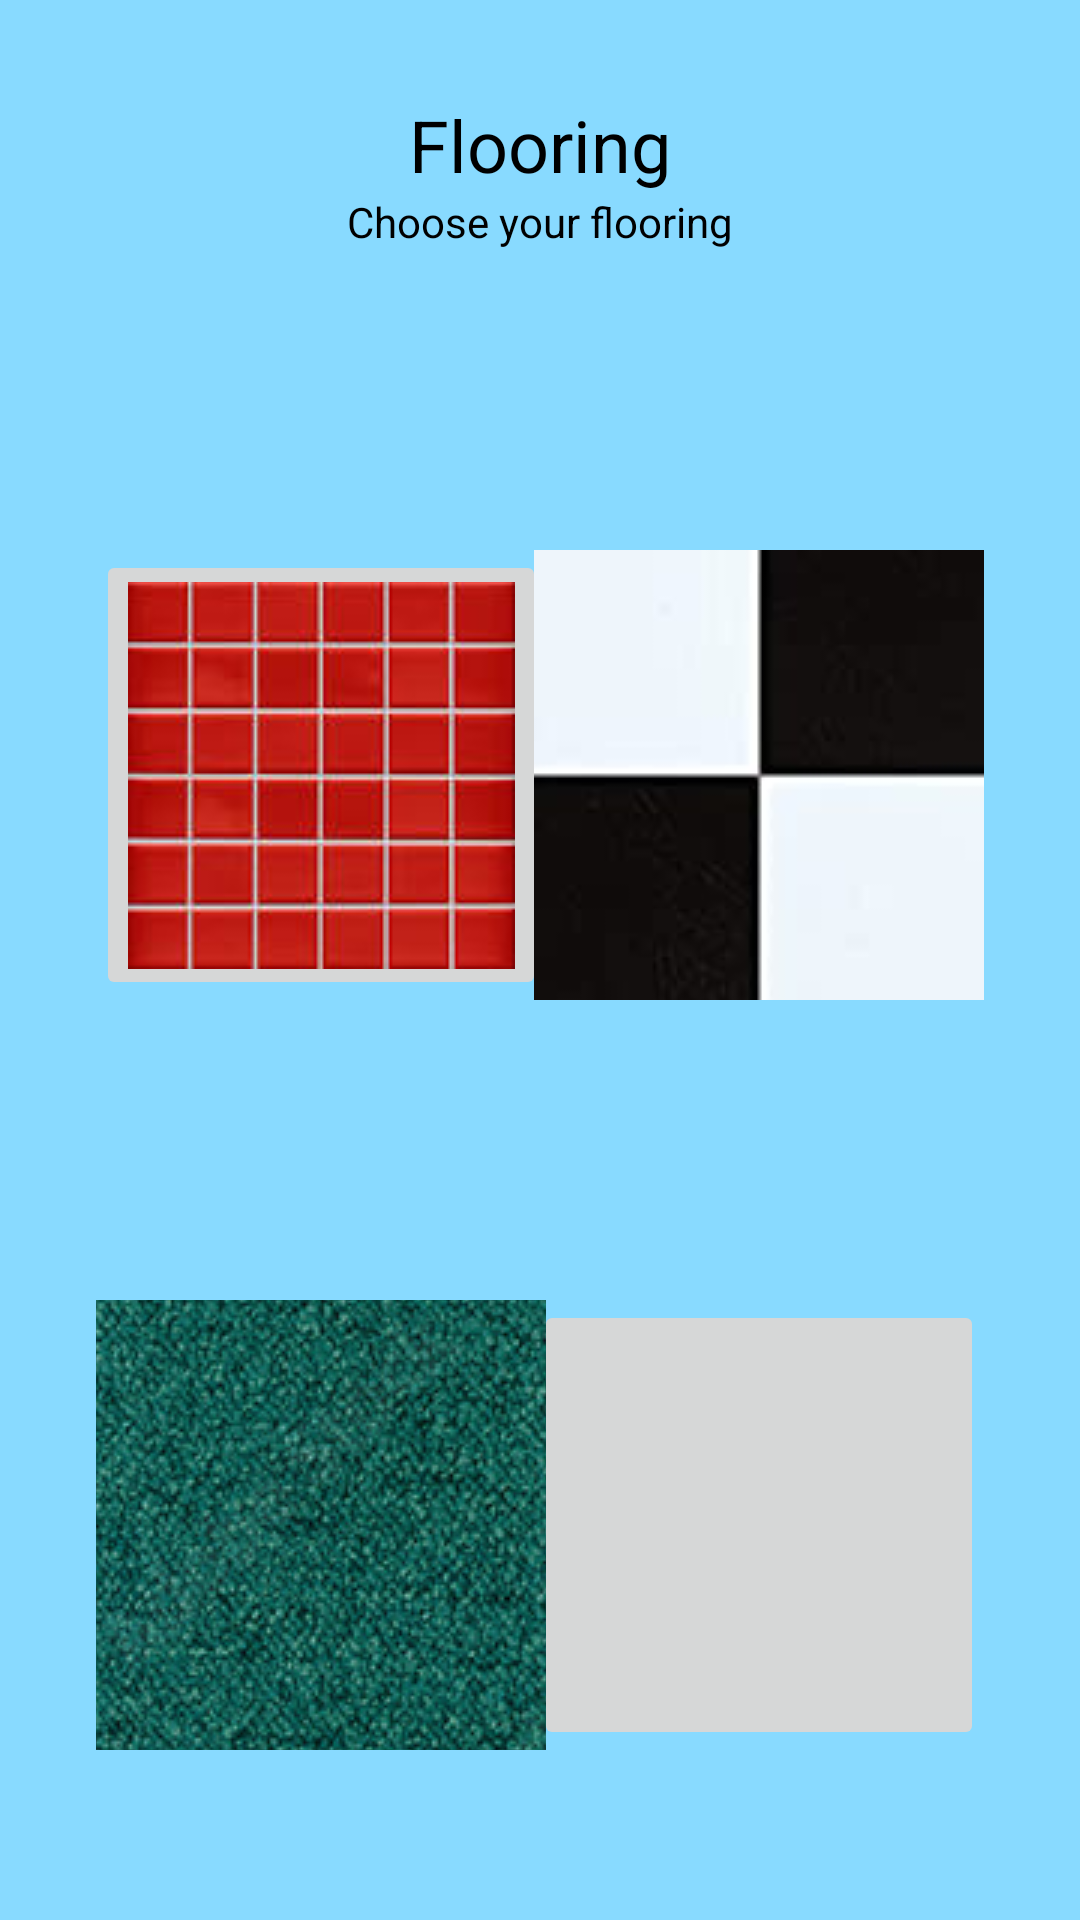

The Android layout XML behind this screen, and the referenced resources:
<!-- AndroidManifest.xml: application theme Theme.Final -->
<!-- res/layout/activity_floor.xml -->
<?xml version="1.0" encoding="utf-8"?>
<androidx.constraintlayout.widget.ConstraintLayout xmlns:android="http://schemas.android.com/apk/res/android"
    xmlns:app="http://schemas.android.com/apk/res-auto"
    xmlns:tools="http://schemas.android.com/tools"
    android:layout_width="match_parent"
    android:layout_height="match_parent"
    android:background="#88DAFF"
    tools:context=".floor">

  <TextView
      android:id="@+id/textView"
      android:layout_width="wrap_content"
      android:layout_height="wrap_content"
      android:layout_marginTop="32dp"
      android:text="Flooring"
      android:textColor="#000000"
      android:textSize="24sp"
      app:layout_constraintEnd_toEndOf="parent"
      app:layout_constraintStart_toStartOf="parent"
      app:layout_constraintTop_toTopOf="parent" />

  <TextView
      android:id="@+id/textView4"
      android:layout_width="wrap_content"
      android:layout_height="wrap_content"
      android:text="Choose your flooring"
      android:textColor="#000000"
      app:layout_constraintEnd_toEndOf="parent"
      app:layout_constraintStart_toStartOf="parent"
      app:layout_constraintTop_toBottomOf="@+id/textView" />

  <ImageButton
      android:id="@+id/buttonRed"
      android:layout_width="150dp"
      android:layout_height="150dp"
      android:layout_marginStart="32dp"
      android:layout_marginTop="100dp"
      app:layout_constraintStart_toStartOf="parent"
      app:layout_constraintTop_toBottomOf="@+id/textView4"
      app:srcCompat="@drawable/redtile" />

  <ImageButton
      android:id="@+id/buttonBW"
      android:layout_width="150dp"
      android:layout_height="150dp"
      android:layout_marginEnd="32dp"
      app:layout_constraintEnd_toEndOf="parent"
      app:layout_constraintTop_toTopOf="@+id/buttonRed"
      app:srcCompat="@drawable/bwtile" />

  <ImageButton
      android:id="@+id/buttonCar"
      android:layout_width="150dp"
      android:layout_height="150dp"
      android:layout_marginStart="32dp"
      android:layout_marginTop="100dp"
      app:layout_constraintStart_toStartOf="parent"
      app:layout_constraintTop_toBottomOf="@+id/buttonRed"
      app:srcCompat="@drawable/carpet1" />

  <ImageButton
      android:id="@+id/buttonWood"
      android:layout_width="150dp"
      android:layout_height="150dp"
      android:layout_marginEnd="32dp"
      app:layout_constraintEnd_toEndOf="parent"
      app:layout_constraintTop_toTopOf="@+id/buttonCar"
      app:srcCompat="@drawable/wood1" />

</androidx.constraintlayout.widget.ConstraintLayout>
<!-- resources referenced by this layout -->
<resources>
  <!-- drawable bwtile: jpg bitmap (drawable, 18457 bytes) -->
  <!-- drawable carpet1: jpg bitmap (drawable, 183529 bytes) -->
  <!-- drawable redtile: jpg bitmap (drawable, 5080 bytes) -->
  <style name="Theme.Final" parent="Theme.MaterialComponents.DayNight.DarkActionBar">
          
          <item name="colorPrimary">@color/purple_500</item>
          <item name="colorPrimaryVariant">@color/purple_700</item>
          <item name="colorOnPrimary">@color/white</item>
          
          <item name="colorSecondary">@color/teal_200</item>
          <item name="colorSecondaryVariant">@color/teal_700</item>
          <item name="colorOnSecondary">@color/black</item>
          
          <item name="android:statusBarColor">?attr/colorPrimaryVariant</item>
          
      </style>
  <!-- not gathered from this repository: default colours our renderer supplied (Android Studio template values) -->
  <color name="purple_500">#FF6200EE</color>
  <color name="purple_700">#FF3700B3</color>
  <color name="teal_200">#FF03DAC5</color>
  <color name="teal_700">#FF018786</color>
  <color name="black">#FF000000</color>
  <color name="white">#FFFFFFFF</color>
</resources>
